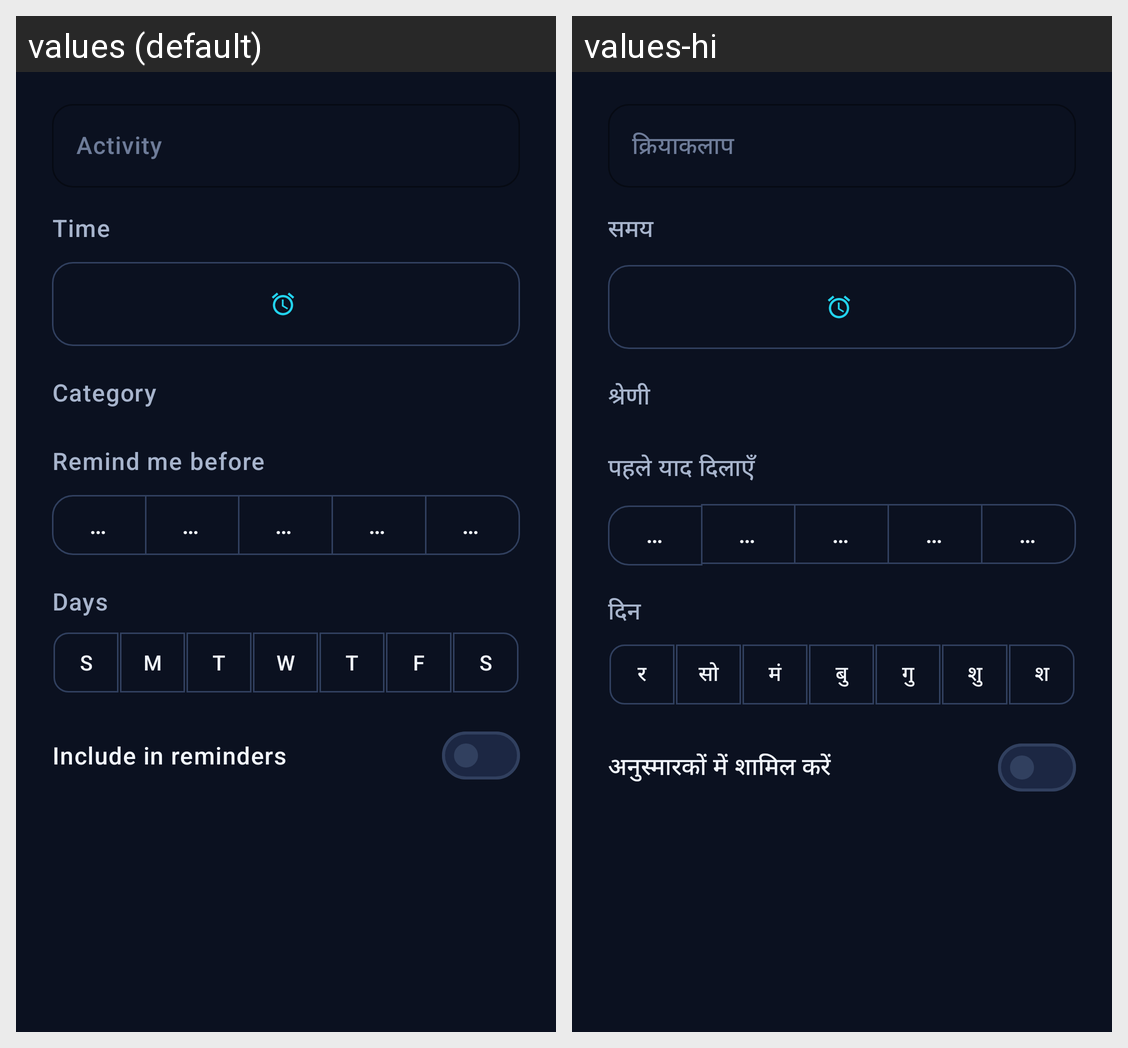

Strings drawn on this Android screen and how each of the app's shown locales translates them:
Android screen res/layout/dialog_routine_slot.xml rendered under 2 locales, left to right: values (default), values-hi. Device: Nexus 5 (rendered at 1080×1920; each locale shown at half size, 540×960, under a caption strip naming it); theme Theme.FocusLife.
Strings drawn on this screen, with the default value and each locale's value (text and hints the layout hard-codes, and strings that could not be matched under every locale, appear in the picture but are not listed):

routine_activity
  values: Activity
  values-hi: क्रियाकलाप

routine_time
  values: Time
  values-hi: समय

routine_category
  values: Category
  values-hi: श्रेणी

routine_remind_before
  values: Remind me before
  values-hi: पहले याद दिलाएँ

routine_remind_0
  values: At the time
  values-hi: उसी समय

routine_remind_5
  values: 5 minutes before
  values-hi: 5 मिनट पहले

routine_remind_10
  values: 10 minutes before
  values-hi: 10 मिनट पहले

routine_remind_15
  values: 15 minutes before
  values-hi: 15 मिनट पहले

routine_remind_30
  values: 30 minutes before
  values-hi: 30 मिनट पहले

routine_days
  values: Days
  values-hi: दिन

weekday_initial_sun
  values: S
  values-hi: र

weekday_initial_mon
  values: M
  values-hi: सो

weekday_initial_tue
  values: T
  values-hi: मं

weekday_initial_wed
  values: W
  values-hi: बु

weekday_initial_thu
  values: T
  values-hi: गु

weekday_initial_fri
  values: F
  values-hi: शु

weekday_initial_sat
  values: S
  values-hi: श

routine_enabled
  values: Include in reminders
  values-hi: अनुस्मारकों में शामिल करें
